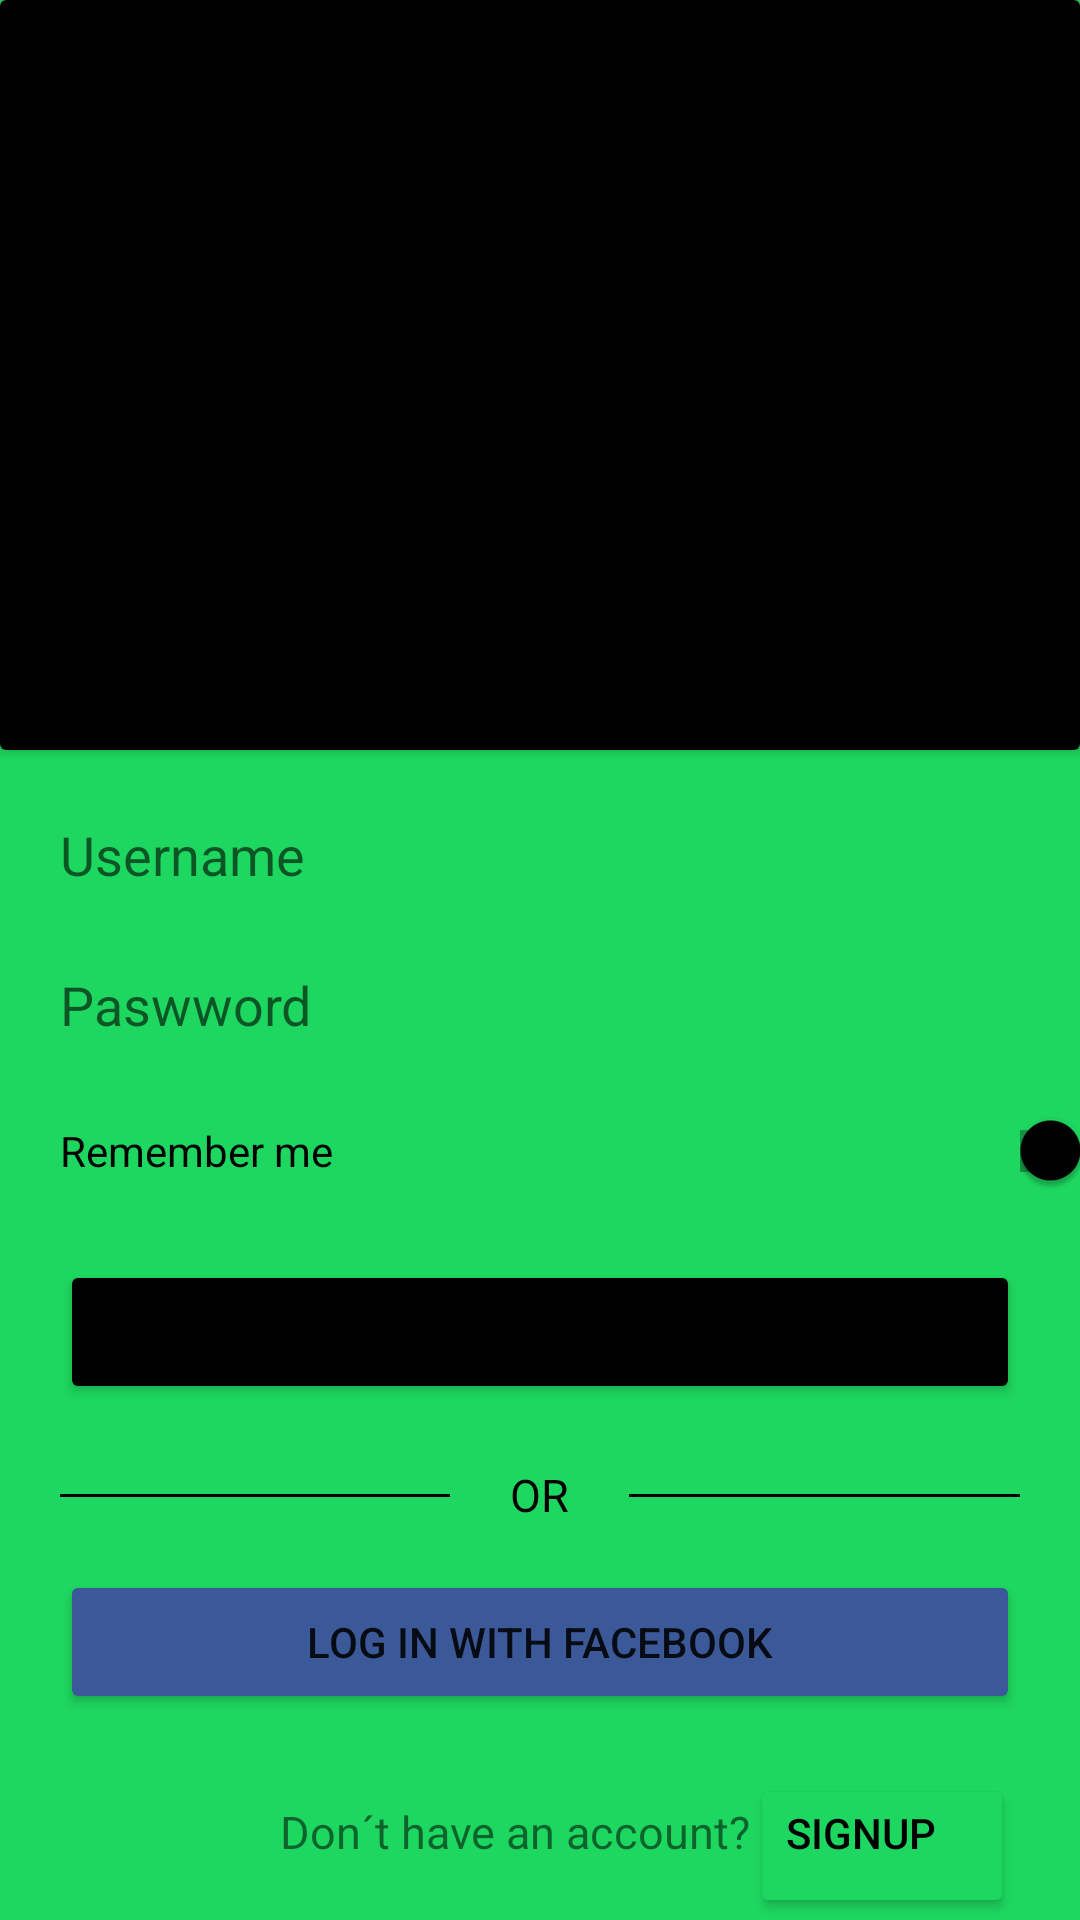

The Android layout XML behind this screen, and the referenced resources:
<!-- AndroidManifest.xml: application theme Theme.SuperSpoti -->
<!-- res/layout/fragment_log_in.xml -->
<?xml version="1.0" encoding="utf-8"?>
<FrameLayout xmlns:android="http://schemas.android.com/apk/res/android"
    xmlns:app="http://schemas.android.com/apk/res-auto"
    xmlns:tools="http://schemas.android.com/tools"
    android:layout_width="match_parent"
    android:layout_height="match_parent"
    android:background="@color/green"
    tools:context="com.example.spoti.spoty.app.auth.login.LogInFragment">

    <androidx.cardview.widget.CardView
        android:layout_width="match_parent"
        android:layout_height="@dimen/cw_height_logInF">

        <ImageView
            android:layout_width="match_parent"
            android:layout_height="match_parent"
            android:background="@color/black"
            android:scaleType="fitCenter"
            android:src="@drawable/ic_login_spoti_black"
            android:paddingHorizontal="@dimen/iv_padding_hor_logInF"
            />
    </androidx.cardview.widget.CardView>

    <LinearLayout
        android:layout_width="match_parent"
        android:layout_height="@dimen/ly_height_logInF"
        android:layout_marginTop="@dimen/ly_marginTop_logInF"
        android:background="@color/green"
        android:orientation="vertical">

        <EditText
            android:id="@+id/etUsername"
            android:layout_width="match_parent"
            android:layout_height="@dimen/etUsername_height_logInF"
            android:layout_marginLeft="@dimen/etUsername_marginLeft_logInF"
            android:layout_marginTop="@dimen/etUsername_marginTop_logInF"
            android:layout_marginRight="@dimen/etUsername_marginRight_logInF"
            android:background="@color/green"
            android:drawableLeft="@drawable/ic_email"
            android:drawablePadding="@dimen/etUsername_draw_padding_logInF"
            android:drawableTint="@color/black"
            android:hint="Username"
            android:textColor="@color/black" />

        <EditText
            android:id="@+id/etPassword"
            android:layout_width="match_parent"
            android:layout_height="@dimen/etPassword_height_logInF"
            android:layout_marginLeft="@dimen/etPassword_marginLeft_logInF"
            android:layout_marginTop="@dimen/etPassword_marginTop_logInF"
            android:layout_marginRight="@dimen/etPassword_marginRight_logInF"
            android:background="@color/green"
            android:drawableLeft="@drawable/ic_password"
            android:drawablePadding="@dimen/etPassword_drawPadding_logInF_logInF"
            android:hint="Paswword"
            android:textColor="@color/black" />

        <LinearLayout
            android:layout_width="match_parent"
            android:layout_height="wrap_content"
            android:orientation="horizontal">

            <TextView
                android:layout_width="@dimen/tv_width_logInF"
                android:layout_height="@dimen/tv_height_logInF"
                android:layout_marginLeft="@dimen/tv_marginLeft_logInF"
                android:layout_marginTop="@dimen/tv_marginTop_logInF"
                android:text="@string/remember"
                android:textColor="@color/black" />

            <com.google.android.material.switchmaterial.SwitchMaterial
                android:layout_width="wrap_content"
                android:layout_height="wrap_content"
                android:layout_marginLeft="@dimen/sw_marginLeft_logInF"
                android:layout_marginTop="@dimen/cv_marginTop_logInF"
                android:checked="true"
                android:theme="@style/Switch" />

        </LinearLayout>

        <Button
            android:id="@+id/btnLogIn"
            android:layout_width="match_parent"
            android:layout_height="wrap_content"
            android:layout_marginLeft="@dimen/btnLogIn_marginLeft_logInF"
            android:layout_marginTop="@dimen/btnLogIn_marginTop_logInF"
            android:layout_marginRight="@dimen/btnLogIn_marginRight_logInF"
            android:backgroundTint="@color/black"
            android:drawableTint="@color/white"
            android:text="@string/logIn" />

        <LinearLayout
            android:layout_width="match_parent"
            android:layout_height="wrap_content"
            android:layout_marginTop="@dimen/Ly_marginTop_logInF"
            android:orientation="horizontal">

            <View
                android:layout_width="@dimen/view_width_logInF"
                android:layout_height="@dimen/view_height_logInF"
                android:layout_marginLeft="@dimen/view_marginLeft_logInF"
                android:layout_marginTop="@dimen/view_marginTop_logInF"
                android:layout_marginRight="@dimen/view_marginRight_logInF"
                android:layout_weight="1"
                android:background="@android:color/darker_gray"
                android:backgroundTint="@color/black" />

            <TextView
                android:layout_width="wrap_content"
                android:layout_height="wrap_content"
                android:layout_gravity="center"
                android:text="@string/or"
                android:textColor="@color/black"
                android:textSize="@dimen/tv_textSize_logInF" />

            <View
                android:layout_width="@dimen/view_width_logInF"
                android:layout_height="@dimen/view_height_logInF"
                android:layout_marginLeft="@dimen/view_marginLeft_logInF"
                android:layout_marginTop="@dimen/view_marginTop_logInF"
                android:layout_marginRight="@dimen/view_marginRight_logInF"
                android:layout_weight="1"
                android:background="@android:color/darker_gray"
                android:backgroundTint="@color/black" />
        </LinearLayout>


        <Button
            android:id="@+id/btnLogInFacebook"
            android:layout_width="match_parent"
            android:layout_height="wrap_content"
            android:layout_marginLeft="@dimen/btnLogInFacebook_marginLeft_logInF"
            android:layout_marginTop="@dimen/btnLogInFacebook_marginTop_logInF"
            android:layout_marginRight="@dimen/btnLogInFacebook_marginRight_logInF"
            android:backgroundTint="@color/blue"
            android:text="@string/log_in_with_facebook" />

        <LinearLayout
            android:layout_width="match_parent"
            android:layout_height="wrap_content"
            android:layout_marginTop="@dimen/ly_marginTop__logInF"
            android:orientation="horizontal">

            <TextView
                android:layout_width="@dimen/tv_width__logInF"
                android:layout_height="wrap_content"
                android:gravity="right"
                android:text="@string/register"
                android:textSize="@dimen/txv_textSize__logInF"/>

            <Button
                android:id="@+id/btnSignUp"
                android:layout_width="wrap_content"
                android:layout_height="wrap_content"
                android:backgroundTint="@color/green"
                android:textColor="@color/black"
                android:gravity="left"
                android:text="@string/signup"/>

        </LinearLayout>

        <Button
            android:id="@+id/btnResetPassword"
            android:layout_width="match_parent"
            android:layout_height="wrap_content"
            android:layout_marginRight="@dimen/btnResetPassword_marginRight__logInF"
            android:layout_marginLeft="@dimen/btnResetPassword_marginleft_logInF"
            android:textColor="@color/black"
            android:backgroundTint="@color/green"
            android:text="@string/reset_password"/>

    </LinearLayout>


</FrameLayout>
<!-- resources referenced by this layout -->
<resources>
  <color name="black">#FF000000</color>
  <color name="blue">#3B5998</color>
  <color name="green">#1ED760</color>
  <color name="white">#FFFFFFFF</color>
  <dimen name="Ly_marginTop_logInF">20dp</dimen>
  <dimen name="btnLogInFacebook_marginLeft_logInF">20dp</dimen>
  <dimen name="btnLogInFacebook_marginRight_logInF">20dp</dimen>
  <dimen name="btnLogInFacebook_marginTop_logInF">15dp</dimen>
  <dimen name="btnLogIn_marginLeft_logInF">20dp</dimen>
  <dimen name="btnLogIn_marginRight_logInF">20dp</dimen>
  <dimen name="btnLogIn_marginTop_logInF">20dp</dimen>
  <dimen name="btnResetPassword_marginRight__logInF">100dp</dimen>
  <dimen name="btnResetPassword_marginleft_logInF">100dp</dimen>
  <dimen name="cv_marginTop_logInF">20dp</dimen>
  <dimen name="cw_height_logInF">250dp</dimen>
  <dimen name="etPassword_drawPadding_logInF_logInF">5dp</dimen>
  <dimen name="etPassword_height_logInF">30dp</dimen>
  <dimen name="etPassword_marginLeft_logInF">20dp</dimen>
  <dimen name="etPassword_marginRight_logInF">20dp</dimen>
  <dimen name="etPassword_marginTop_logInF">20dp</dimen>
  <dimen name="etUsername_draw_padding_logInF">5dp</dimen>
  <dimen name="etUsername_height_logInF">30dp</dimen>
  <dimen name="etUsername_marginLeft_logInF">20dp</dimen>
  <dimen name="etUsername_marginRight_logInF">20dp</dimen>
  <dimen name="etUsername_marginTop_logInF">20dp</dimen>
  <dimen name="iv_padding_hor_logInF">40dp</dimen>
  <dimen name="ly_height_logInF">480dp</dimen>
  <dimen name="ly_marginTop__logInF">20dp</dimen>
  <dimen name="ly_marginTop_logInF">250dp</dimen>
  <dimen name="sw_marginLeft_logInF">220dp</dimen>
  <dimen name="tv_height_logInF">30dp</dimen>
  <dimen name="tv_marginLeft_logInF">20dp</dimen>
  <dimen name="tv_marginTop_logInF">20dp</dimen>
  <dimen name="tv_textSize_logInF">15sp</dimen>
  <dimen name="tv_width__logInF">250dp</dimen>
  <dimen name="tv_width_logInF">100dp</dimen>
  <dimen name="txv_textSize__logInF">15sp</dimen>
  <dimen name="view_height_logInF">1dp</dimen>
  <dimen name="view_marginLeft_logInF">20dp</dimen>
  <dimen name="view_marginRight_logInF">20dp</dimen>
  <dimen name="view_marginTop_logInF">10dp</dimen>
  <dimen name="view_width_logInF">0dp</dimen>
  <string name="logIn">Log In</string>
  <string name="log_in_with_facebook">Log In With Facebook</string>
  <string name="or">OR</string>
  <string name="register">Don´t have an account?\n</string>
  <string name="remember">Remember me</string>
  <string name="reset_password">Reset Password</string>
  <string name="signup">SignUp</string>
  <style name="Switch" parent="Theme.AppCompat.Light">
          
          <item name="colorControlActivated">#000000</item>
  
          
          <item name="colorSwitchThumbNormal">#303030</item>
  
          
          <item name="android:colorForeground">#FFFFFF</item>
      </style>
  <style name="Theme.SuperSpoti" parent="Theme.MaterialComponents.DayNight.NoActionBar">
          <item name="android:windowLightStatusBar">true</item>
          <item name="android:windowLightNavigationBar">true</item>
          <item name="android:statusBarColor">@android:color/black</item>
          <item name="android:navigationBarColor">@color/green</item>
      </style>
</resources>
